Run: headless pygame with SDL's dummy video driver; simulated clock (each Clock.tick advances the game by its frame time, no real sleeping); random seed 0; keys injected as events and as key.get_pressed() state; no mouse input.
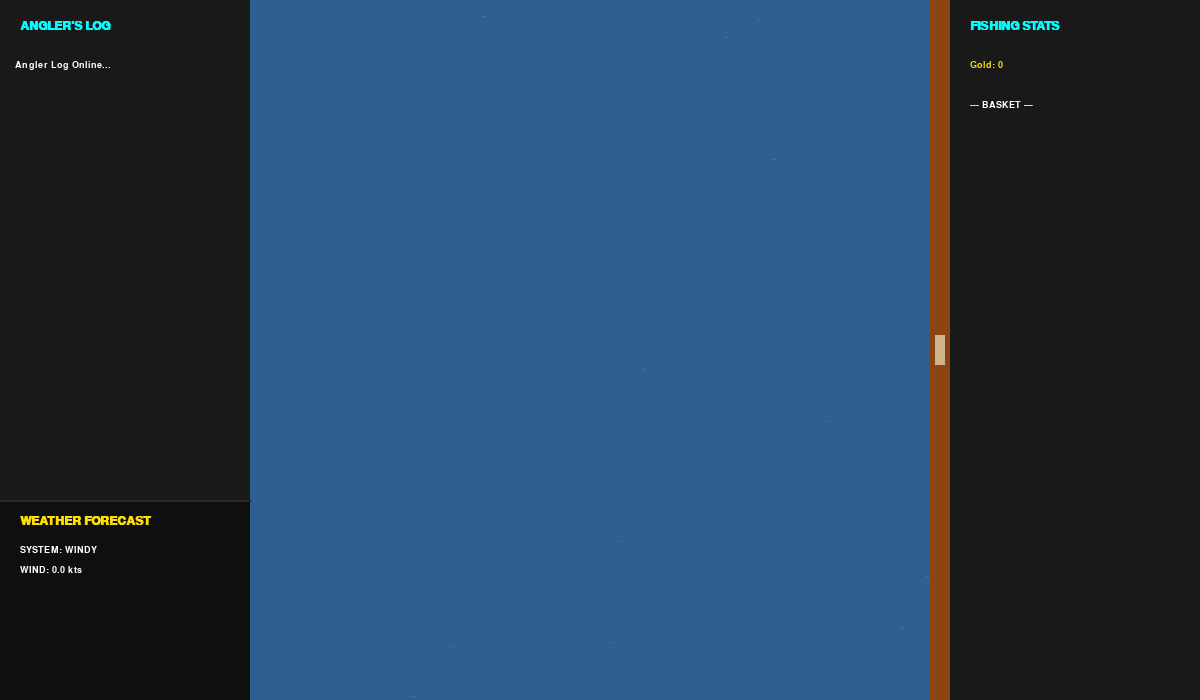
Frame 1 of 4 · flips 1–60 · no input
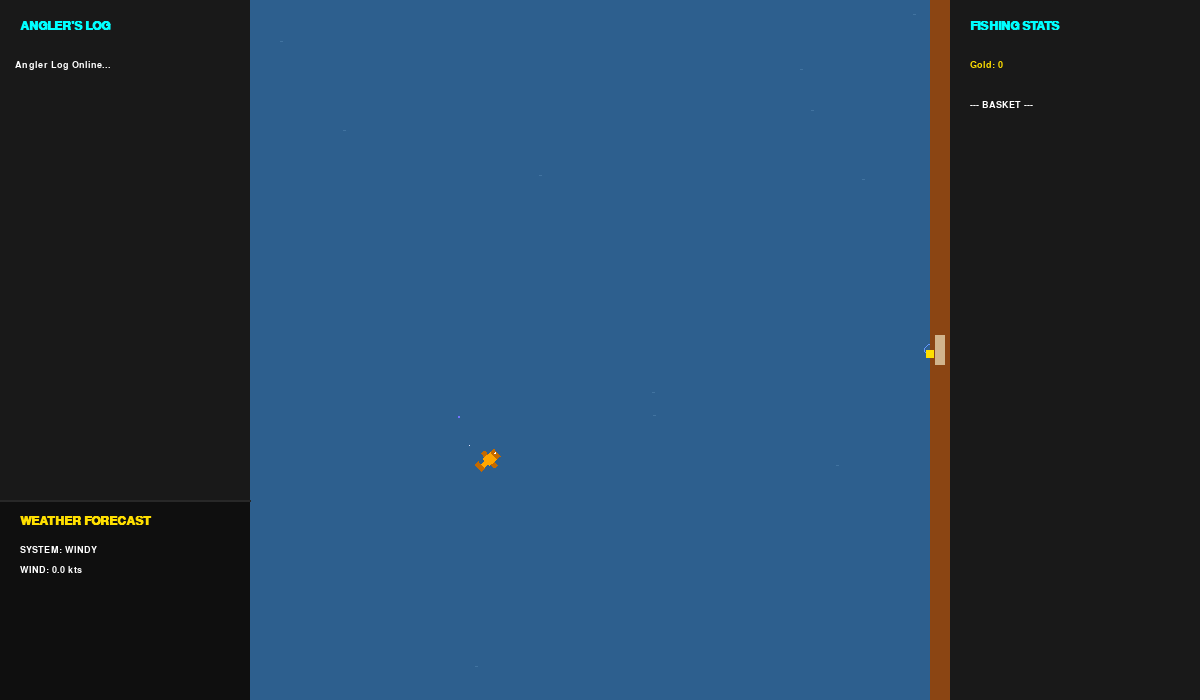
Frame 2 of 4 · flips 61–180 · tapped SPACE, RETURN · held RIGHT (→), D
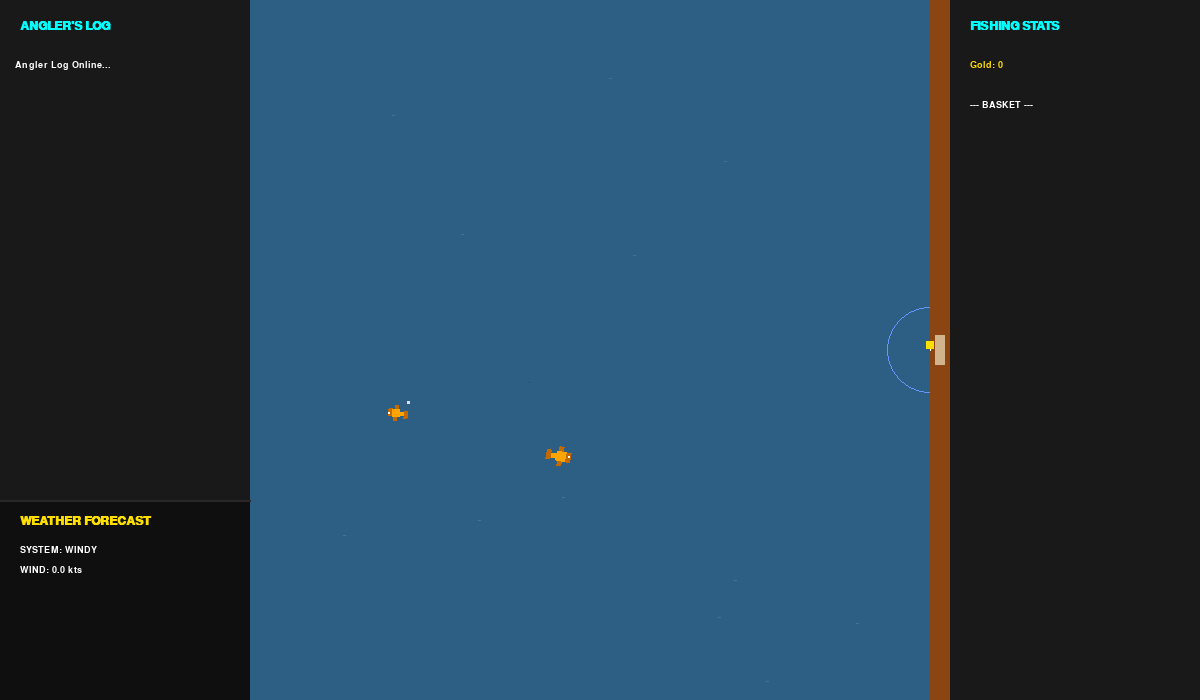
Frame 3 of 4 · flips 181–300 · held DOWN (↓), S
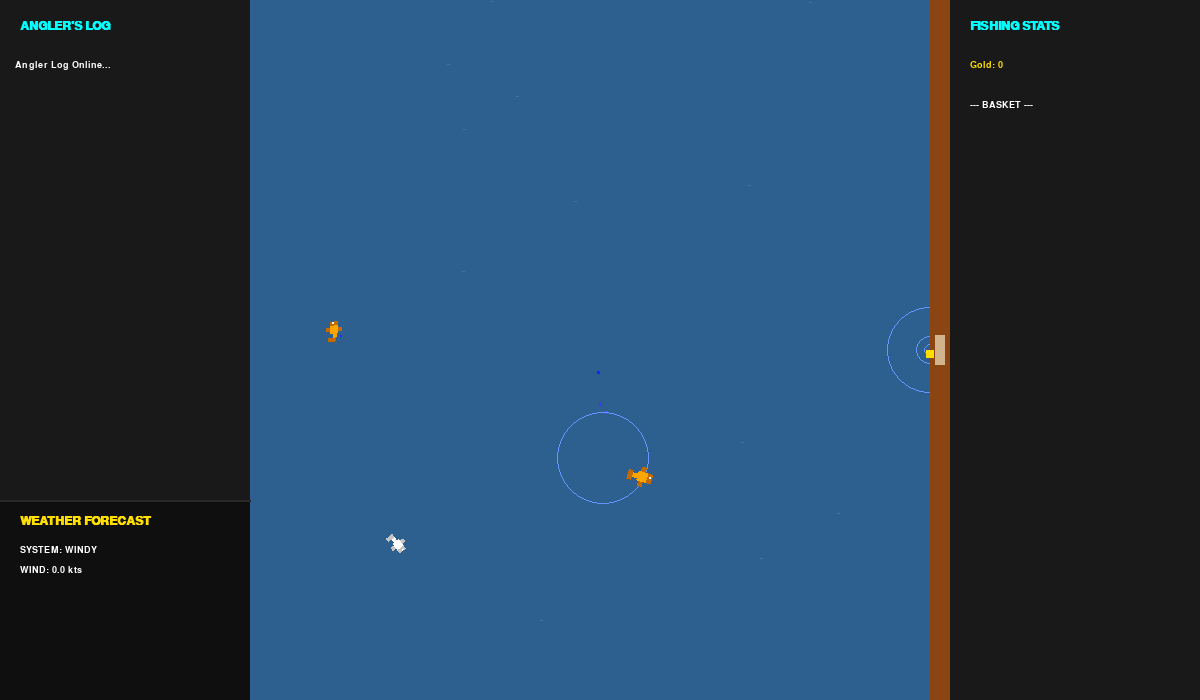
Frame 4 of 4 · flips 301–420 · held LEFT (←), A, UP (↑), W

The pygame program that drew these frames:

import pygame
import random
import math

# --- CONFIGURATION & CONSTANTS ---
SCREEN_WIDTH, SCREEN_HEIGHT = 1200, 700
PANE_LEFT_WIDTH, PANE_RIGHT_WIDTH = 250, 250
GAME_AREA_WIDTH = SCREEN_WIDTH - PANE_LEFT_WIDTH - PANE_RIGHT_WIDTH

# Fishing Balance
MAX_FISH = 25
SPAWN_INTERVAL = 2000
BITE_RADIUS = 55
MAX_CAST_DIST = 550
WEATHER_CYCLE_MS = 180000  # 3 Minutes

# Colors
WHITE, BLACK, GRAY, DARK_GRAY = (255, 255, 255), (0, 0, 0), (40, 40, 40), (25, 25, 25)
YELLOW, ORANGE, RED, CYAN, BROWN = (255, 223, 0), (255, 140, 0), (255, 50, 50), (0, 255, 255), (139, 69, 19)

# Weather Tones
WATER_SUNNY = (30, 80, 160)
WATER_WINDY = (45, 95, 140)
WATER_RAINY = (20, 45, 80)

# States
WALKING, CHARGING, WAITING, BITING, REELING = 0, 1, 2, 3, 4
SUNNY, WINDY, RAINY = "SUNNY", "WINDY", "RAINY"


# --- PARTICLE CLASSES ---

class Bubble:
    def __init__(self, x, y):
        self.pos = pygame.math.Vector2(x, y)
        self.vel = pygame.math.Vector2(random.uniform(-0.3, 0.3), random.uniform(-0.8, -1.5))
        self.life = 255
        self.size = random.randint(1, 3)

    def update(self):
        self.pos += self.vel
        self.life -= 4
        return self.life > 0

    def draw(self, screen):
        alpha_color = (self.life, self.life, 255)
        pygame.draw.rect(screen, alpha_color, (int(self.pos.x), int(self.pos.y), self.size, self.size))


class Ripple:
    def __init__(self, x, y, size=5):
        self.pos = pygame.math.Vector2(x, y)
        self.radius = size
        self.life = 255

    def update(self):
        self.radius += 0.9
        self.life -= 5
        return self.life > 0

    def draw(self, screen):
        alpha = max(0, self.life)
        col = (100, 150, 255)
        pygame.draw.circle(screen, col, (int(self.pos.x), int(self.pos.y)), int(self.radius), 1)


# --- FISH SPRITE ---

class FishSprite(pygame.sprite.Sprite):
    def __init__(self, data):
        super().__init__()
        self.name, self.color = data['name'], pygame.Color(data['color'])
        self.weight = round(random.uniform(float(data['min_w']), float(data['max_w'])), 2)
        self.price = int(data['price'])

        self.pos = pygame.math.Vector2(random.randint(300, 900), random.randint(100, 600))
        self.velocity = pygame.math.Vector2(random.uniform(-1, 1), random.uniform(-1, 1))
        self.max_speed = random.uniform(0.6, 1.2)
        self.wander_angle = random.uniform(0, 360)
        self.current_angle = self.velocity.angle_to(pygame.math.Vector2(1, 0))

        self.p_size = 4 if self.weight < 12 else 5
        self.is_hooked = False
        self.submerged = False
        self.image = pygame.Surface((64, 64), pygame.SRCALPHA)
        self.rect = self.image.get_rect()
        self.wiggle_timer = random.uniform(0, 10)

    def draw_fish_frame(self, wiggle_offset):
        surf = pygame.Surface((64, 64), pygame.SRCALPHA)
        s, mid = self.p_size, 32
        c = self.color
        if self.submerged:
            c = (c.r // 3, c.g // 3, c.b // 3)  # Darken for submerged look

        dark_c = (max(0, c[0] - 60), max(0, c[1] - 60), max(0, c[2] - 60))
        pygame.draw.rect(surf, dark_c, (mid + s // 2, mid - s * 2, s, s))  # Top Fin
        pygame.draw.rect(surf, dark_c, (mid + s // 2, mid + s, s, s))  # Bottom Fin
        pygame.draw.rect(surf, dark_c, (mid + s * 2, mid - s, s, s * 2))  # Head
        pygame.draw.rect(surf, WHITE, (mid + s * 2 + s // 2, mid - s // 2, 2, 2)) if not self.submerged else None
        pygame.draw.rect(surf, c, (mid, mid - s, s * 2, s * 2))  # Body
        pygame.draw.rect(surf, c, (mid - s, mid - s // 2, s, s))  # Tail Base
        pygame.draw.rect(surf, dark_c, (mid - s * 2, (mid - s) + wiggle_offset, s, s * 2))  # Tail
        return surf

    def update(self, weather):
        if weather == RAINY:
            if random.random() < 0.005: self.submerged = not self.submerged
        else:
            self.submerged = False

        speed_mult = 5 if self.is_hooked else self.velocity.length() * 1.5
        self.wiggle_timer += 0.1 * speed_mult
        wiggle_offset = math.sin(self.wiggle_timer) * (self.p_size * 0.7)

        if not self.is_hooked:
            self.wander_angle += random.uniform(-4, 4)
            steer = pygame.math.Vector2(1, 0).rotate(self.wander_angle)
            margin = 85
            if self.pos.x < PANE_LEFT_WIDTH + margin:
                steer.x += 1.2
            elif self.pos.x > (SCREEN_WIDTH - PANE_RIGHT_WIDTH) - margin:
                steer.x -= 1.2
            if self.pos.y < 80:
                steer.y += 1.2
            elif self.pos.y > SCREEN_HEIGHT - 80:
                steer.y -= 1.2

            self.velocity += steer
            if self.velocity.length_squared() > 0.1:
                self.velocity.scale_to_length(self.max_speed)
                target_angle = self.velocity.angle_to(pygame.math.Vector2(1, 0))
                angle_diff = (target_angle - self.current_angle + 180) % 360 - 180
                self.current_angle += angle_diff * 0.08
                self.pos += self.velocity
                self.image = pygame.transform.rotate(self.draw_fish_frame(wiggle_offset), self.current_angle)
            else:
                self.image = pygame.transform.rotate(self.draw_fish_frame(wiggle_offset), self.current_angle)
        else:
            struggle = math.sin(self.wiggle_timer * 2) * 25
            self.image = pygame.transform.rotate(self.draw_fish_frame(wiggle_offset), 90 + struggle)
        self.rect.center = self.pos


# --- MAIN GAME CLASS ---

class FishingGame:
    def __init__(self):
        pygame.init()
        self.screen = pygame.display.set_mode((SCREEN_WIDTH, SCREEN_HEIGHT))
        pygame.display.set_caption("Ferdinand's Saltwater Angler - Weather Update")
        self.clock = pygame.time.Clock()
        self.font = pygame.font.SysFont("monospace", 14)
        self.header = pygame.font.SysFont("monospace", 18, bold=True)

        # Weather System Init
        self.weather = random.choice([SUNNY, WINDY, RAINY])
        self.weather_timer = pygame.time.get_ticks()
        self.wind_vector = pygame.math.Vector2(0, 0)

        self.player_y = SCREEN_HEIGHT // 2
        self.gold, self.basket, self.log = 0, [], ["Angler Log Online..."]
        self.fish_group = pygame.sprite.Group()
        self.bubbles, self.ripples = [], []
        self.last_spawn_time = 0
        self.state = WALKING
        self.bobber_pos = pygame.math.Vector2(0, 0)
        self.active_fish = None
        self.line_tension, self.cast_power, self.power_dir = 0, 0, 1

        self.fish_db = [
            {'name': 'Trevally', 'min_w': '12', 'max_w': '40', 'price': '900', 'color': 'cyan'},
            {'name': 'Grouper', 'min_w': '8', 'max_w': '22', 'price': '500', 'color': 'orange'},
            {'name': 'Milkfish', 'min_w': '2', 'max_w': '8', 'price': '200', 'color': 'white'}
        ]

    def add_log(self, text):
        self.log.append(text)
        if len(self.log) > 25: self.log.pop(0)

    def reset_fishing(self, escaped=False):
        if self.active_fish:
            self.active_fish.is_hooked = False
            if escaped: self.active_fish.max_speed *= 2
        self.state, self.active_fish, self.line_tension, self.cast_power = WALKING, None, 0, 0

    def handle_input(self):
        keys = pygame.key.get_pressed()
        if self.state == WALKING:
            if keys[pygame.K_w] and self.player_y > 40: self.player_y -= 5
            if keys[pygame.K_s] and self.player_y < SCREEN_HEIGHT - 40: self.player_y += 5

        for event in pygame.event.get():
            if event.type == pygame.QUIT: return False
            if event.type == pygame.KEYDOWN:
                if event.key == pygame.K_q: self.reset_fishing(True if self.state == REELING else False)
                if event.key == pygame.K_SPACE:
                    if self.state == WALKING:
                        self.state = CHARGING; self.cast_power = 0
                    elif self.state == REELING:
                        self.ripples.append(Ripple(self.bobber_pos.x, self.bobber_pos.y, 10))
                        reel_p = 15 / (self.active_fish.weight * 0.15 + 1)
                        self.bobber_pos.x += reel_p
                        self.line_tension += (self.active_fish.weight * 0.18)
                if event.key == pygame.K_e and self.state == BITING:
                    self.state = REELING;
                    self.active_fish.is_hooked = True;
                    self.line_tension = 30
                    self.ripples.append(Ripple(self.bobber_pos.x, self.bobber_pos.y, 40))
            if event.type == pygame.KEYUP:
                if event.key == pygame.K_SPACE and self.state == CHARGING:
                    dock_x = SCREEN_WIDTH - PANE_RIGHT_WIDTH - 20
                    self.bobber_pos = pygame.math.Vector2(dock_x - (self.cast_power / 100) * MAX_CAST_DIST,
                                                          self.player_y)
                    self.state = WAITING
                    self.ripples.append(Ripple(self.bobber_pos.x, self.bobber_pos.y, 25))
        return True

    def update(self):
        now = pygame.time.get_ticks()

        # Weather Cycle Check (3 mins)
        if now - self.weather_timer > WEATHER_CYCLE_MS:
            self.weather = random.choice([SUNNY, WINDY, RAINY])
            self.weather_timer = now
            self.add_log(f"Weather changed to {self.weather}")
            self.wind_vector = pygame.math.Vector2(random.uniform(-0.8, 0.8), random.uniform(-0.3,
                                                                                             0.3)) if self.weather == WINDY else pygame.math.Vector2(
                0, 0)

        # Spawning
        if now - self.last_spawn_time > SPAWN_INTERVAL and len(self.fish_group) < MAX_FISH:
            self.fish_group.add(FishSprite(random.choice(self.fish_db)))
            self.last_spawn_time = now

        self.fish_group.update(self.weather)

        # Particles
        for f in self.fish_group:
            if random.random() < 0.015: self.bubbles.append(Bubble(f.pos.x, f.pos.y))
            if random.random() < 0.004: self.ripples.append(Ripple(f.pos.x, f.pos.y, random.randint(3, 8)))

        if self.weather == RAINY and random.random() < 0.08:
            self.ripples.append(Ripple(random.randint(PANE_LEFT_WIDTH, SCREEN_WIDTH - PANE_RIGHT_WIDTH),
                                       random.randint(0, SCREEN_HEIGHT), 2))

        self.bubbles = [b for b in self.bubbles if b.update()]
        self.ripples = [r for r in self.ripples if r.update()]

        # Physics/State Logic
        if self.state in [WAITING, BITING, REELING]:
            self.bobber_pos += self.wind_vector

        if self.state == CHARGING:
            self.cast_power += 2.5 * self.power_dir
            if self.cast_power >= 100 or self.cast_power <= 0: self.power_dir *= -1

        elif self.state == WAITING:
            if random.random() < 0.01: self.ripples.append(Ripple(self.bobber_pos.x, self.bobber_pos.y, 6))
            for fish in self.fish_group:
                if not fish.submerged and self.bobber_pos.distance_to(
                        fish.pos) < BITE_RADIUS and random.random() < 0.02:
                    self.state, self.active_fish, self.bite_timer = BITING, fish, now + 1500
                    self.add_log("FISH ON! Press 'E'!")
                    break

        elif self.state == REELING:
            surge = (math.sin(now * 0.0015) + 1) * (self.active_fish.weight * 0.12)
            # Wind friction if blowing away
            wind_penalty = abs(self.wind_vector.x) * 0.4 if self.wind_vector.x < 0 else 0
            self.line_tension = max(0, self.line_tension - 0.75 + surge + wind_penalty)
            self.bobber_pos.x -= (surge * 0.2)
            self.active_fish.pos = pygame.math.Vector2(self.bobber_pos.x, self.bobber_pos.y)

            if self.line_tension > 100:
                self.reset_fishing(True); self.add_log("SNAP! Line broke.")
            elif self.bobber_pos.x >= SCREEN_WIDTH - PANE_RIGHT_WIDTH - 35:
                self.basket.append({"name": self.active_fish.name, "weight": self.active_fish.weight})
                self.gold += self.active_fish.price
                self.active_fish.kill();
                self.reset_fishing();
                self.add_log(f"Land {self.basket[-1]['name']}!")

    def draw_gui(self):
        # 3/4 ANGLER'S LOG (TOP)
        pygame.draw.rect(self.screen, DARK_GRAY, (0, 0, PANE_LEFT_WIDTH, 500))
        self.screen.blit(self.header.render("ANGLER'S LOG", True, CYAN), (20, 20))
        y = 60
        for msg in reversed(self.log):
            if y > 460: break
            line = ""
            for word in msg.split(' '):
                if self.font.size(line + word)[0] < PANE_LEFT_WIDTH - 40:
                    line += word + " "
                else:
                    self.screen.blit(self.font.render(line, True, WHITE), (15, y));
                    y += 18;
                    line = word + " "
            self.screen.blit(self.font.render(line, True, WHITE), (15, y));
            y += 22

        # 1/4 FORECAST (BOTTOM)
        pygame.draw.rect(self.screen, (15, 15, 15), (0, 500, PANE_LEFT_WIDTH, 200))
        pygame.draw.line(self.screen, GRAY, (0, 500), (PANE_LEFT_WIDTH, 500), 2)
        self.screen.blit(self.header.render("WEATHER FORECAST", True, YELLOW), (20, 515))
        self.screen.blit(self.font.render(f"SYSTEM: {self.weather}", True, WHITE), (20, 545))
        if self.weather == WINDY:
            self.screen.blit(self.font.render(f"WIND: {abs(self.wind_vector.x * 15):.1f} kts", True, WHITE), (20, 565))
        elif self.weather == RAINY:
            self.screen.blit(self.font.render("FISH ARE SUBMERGING", True, ORANGE), (20, 565))

        # STATS PANE (RIGHT)
        pygame.draw.rect(self.screen, DARK_GRAY, (SCREEN_WIDTH - PANE_RIGHT_WIDTH, 0, PANE_RIGHT_WIDTH, SCREEN_HEIGHT))
        self.screen.blit(self.header.render("FISHING STATS", True, CYAN), (SCREEN_WIDTH - PANE_RIGHT_WIDTH + 20, 20))
        self.screen.blit(self.font.render(f"Gold: {self.gold}", True, YELLOW),
                         (SCREEN_WIDTH - PANE_RIGHT_WIDTH + 20, 60))
        self.screen.blit(self.font.render("--- BASKET ---", True, WHITE), (SCREEN_WIDTH - PANE_RIGHT_WIDTH + 20, 100))
        for i, item in enumerate(self.basket[-12:]):
            self.screen.blit(self.font.render(f"> {item['name']} ({item['weight']}kg)", True, WHITE),
                             (SCREEN_WIDTH - PANE_RIGHT_WIDTH + 20, 130 + i * 22))

        # TENSION GAUGE
        if self.state == REELING:
            gx, gy, gw = SCREEN_WIDTH - PANE_RIGHT_WIDTH + 20, 480, PANE_RIGHT_WIDTH - 40
            label_col = RED if self.line_tension > 75 else WHITE
            self.screen.blit(self.font.render("LINE TENSION", True, label_col), (gx, gy - 20))
            pygame.draw.rect(self.screen, (60, 20, 20), (gx, gy, gw, 15))
            pygame.draw.rect(self.screen, RED if self.line_tension > 80 else ORANGE,
                             (gx, gy, (self.line_tension / 100) * gw, 15))
            pygame.draw.rect(self.screen, WHITE, (gx, gy, gw, 15), 1)

    def draw(self):
        now = pygame.time.get_ticks()
        # Water Texture Base
        base_water = WATER_SUNNY if self.weather == SUNNY else WATER_WINDY if self.weather == WINDY else WATER_RAINY
        shimmer = math.sin(now * 0.001) * 8
        self.screen.fill(BLACK)
        pygame.draw.rect(self.screen, (base_water[0], base_water[1], int(base_water[2] + shimmer)),
                         (PANE_LEFT_WIDTH, 0, GAME_AREA_WIDTH, SCREEN_HEIGHT))

        # Water Grain/Texture
        for _ in range(12):
            tx, ty = random.randint(PANE_LEFT_WIDTH, SCREEN_WIDTH - PANE_RIGHT_WIDTH), random.randint(0, SCREEN_HEIGHT)
            pygame.draw.rect(self.screen,
                             (min(255, base_water[0] + 20), min(255, base_water[1] + 20), min(255, base_water[2] + 20)),
                             (tx, ty, 3, 1))

        # Entities
        for b in self.bubbles: b.draw(self.screen)
        for r in self.ripples: r.draw(self.screen)
        self.fish_group.draw(self.screen)

        # Player & Bobber
        dock_x = SCREEN_WIDTH - PANE_RIGHT_WIDTH - 20
        pygame.draw.rect(self.screen, BROWN, (dock_x, 0, 30, SCREEN_HEIGHT))
        pygame.draw.rect(self.screen, (210, 180, 140), (dock_x + 5, self.player_y - 15, 10, 30))

        if self.state == CHARGING:
            pygame.draw.rect(self.screen, WHITE,
                             (int(dock_x - (self.cast_power / 100) * MAX_CAST_DIST), self.player_y, 6, 6), 1)

        if self.state in [WAITING, BITING, REELING]:
            shk = random.uniform(-1, 1) * (self.line_tension / 18) if self.state == REELING else 0
            bob_y = self.bobber_pos.y + math.sin(now * 0.005) * 5
            pygame.draw.line(self.screen, WHITE, (dock_x, self.player_y), (self.bobber_pos.x, bob_y + shk), 1)
            pygame.draw.rect(self.screen, RED if self.state == BITING else YELLOW,
                             (self.bobber_pos.x - 4, bob_y - 4 + shk, 8, 8))

        self.draw_gui()
        pygame.display.flip()

    def run(self):
        while self.handle_input(): self.update(); self.draw(); self.clock.tick(60)
        pygame.quit()


if __name__ == "__main__":
    FishingGame().run()
